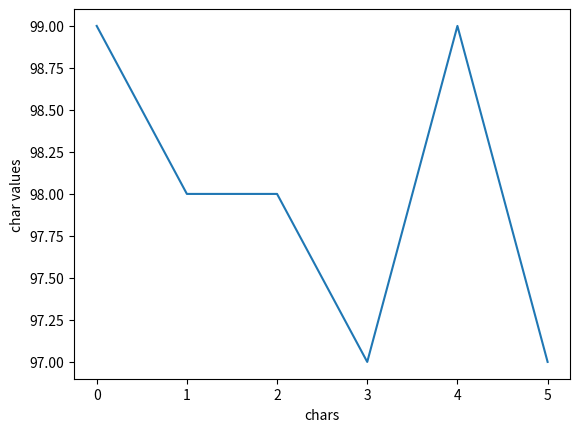

The matplotlib source for this figure:
import numpy as np
import matplotlib.pyplot as plt


s = "topcodertpcder"
s2 = "cbbaca"
xs = [ord(c) for c in s2]

plt.plot(xs)
plt.ylabel("char values")
plt.xlabel("chars")
plt.show()